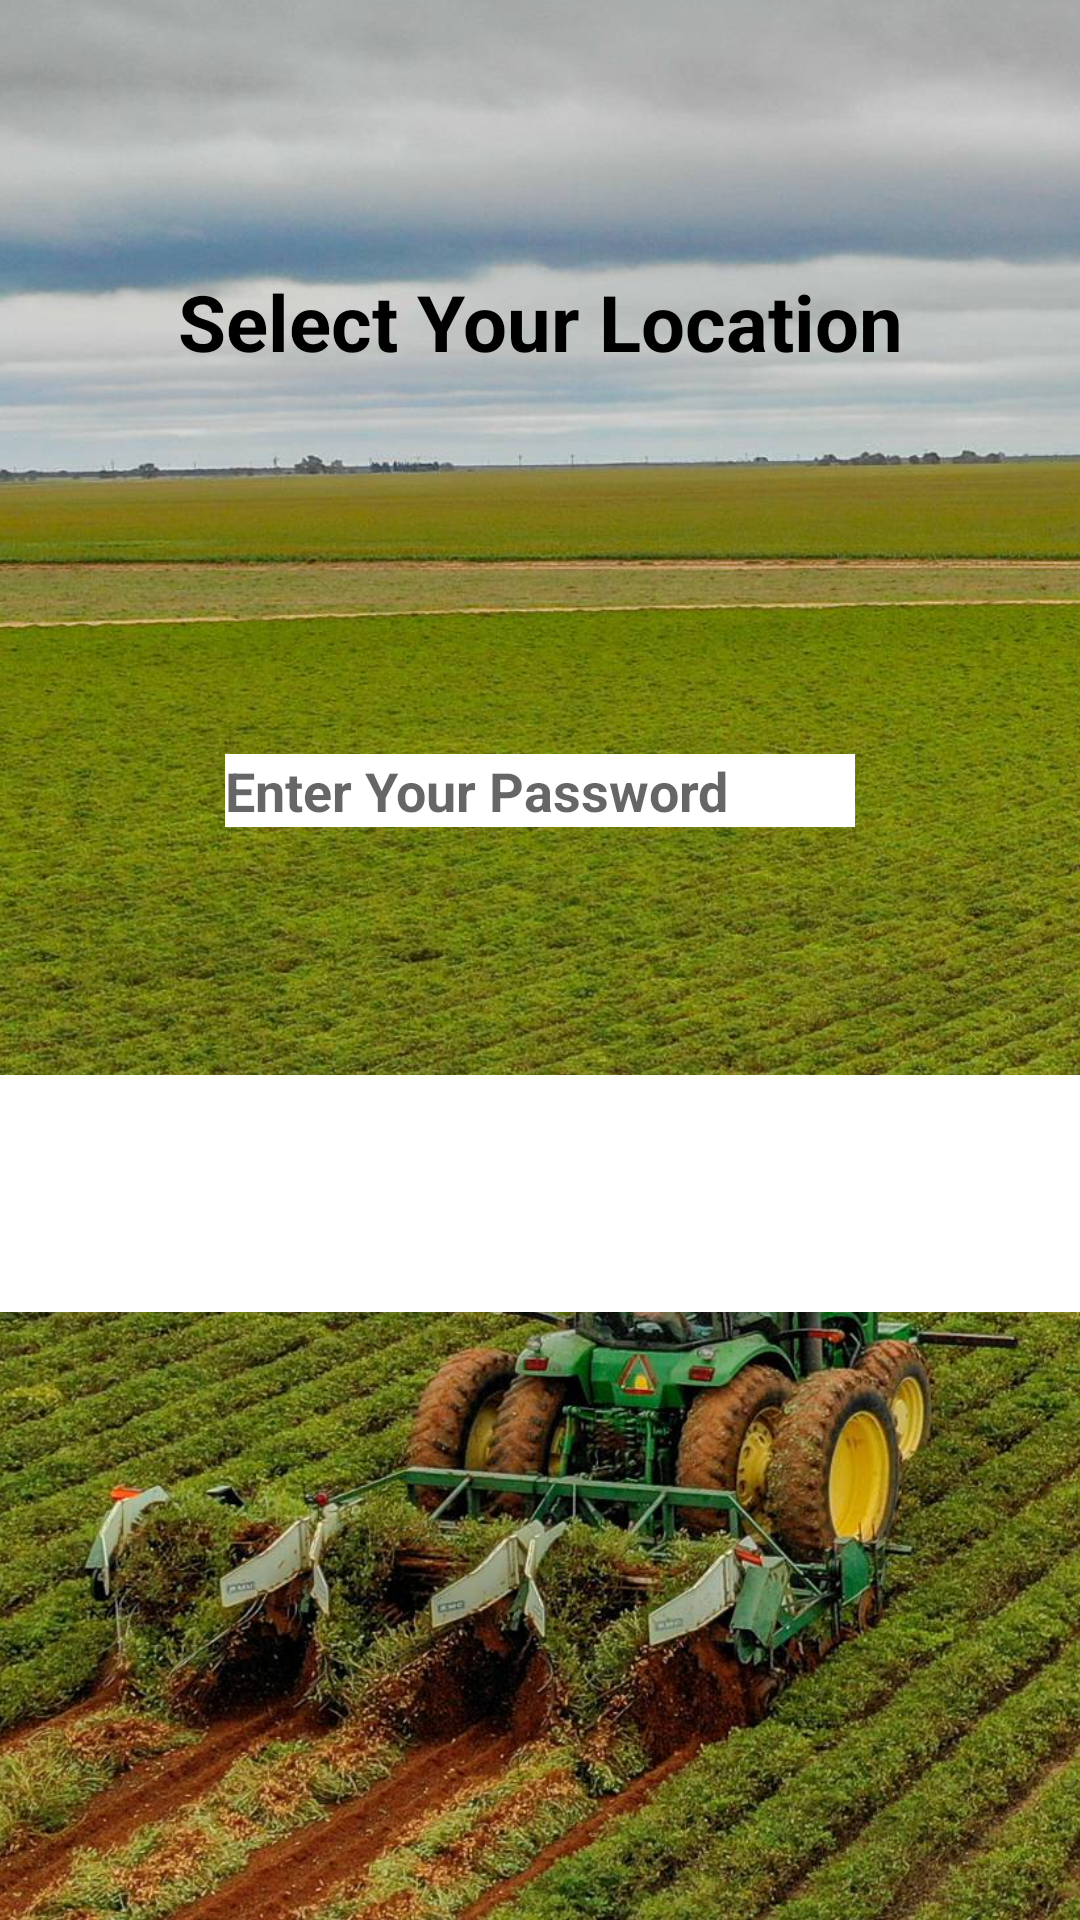

Here is an Android app screen rendered from its layout file. Give the layout XML and the strings, colors and styles it references.
<!-- AndroidManifest.xml: application theme AppTheme -->
<!-- res/layout/activity_select_option_for_price_update.xml -->
<?xml version="1.0" encoding="utf-8"?>
<androidx.constraintlayout.widget.ConstraintLayout xmlns:android="http://schemas.android.com/apk/res/android"
    xmlns:app="http://schemas.android.com/apk/res-auto"
    xmlns:tools="http://schemas.android.com/tools"
    android:layout_width="match_parent"
    android:layout_height="match_parent"
    android:background="#FFFFFF"
    tools:context=".Price.SelectOptionForPriceList">

    <ImageView
        android:id="@+id/imageView2"
        android:layout_width="855dp"
        android:layout_height="1026dp"
        android:alpha="1"
        app:layout_constraintBottom_toBottomOf="parent"
        app:layout_constraintEnd_toEndOf="parent"
        app:layout_constraintStart_toStartOf="parent"
        app:layout_constraintTop_toTopOf="parent"
        app:srcCompat="@drawable/splash" />

    <TextView
        android:id="@+id/locationHeading"
        android:layout_width="wrap_content"
        android:layout_height="wrap_content"
        android:layout_marginTop="84dp"
        android:layout_marginBottom="121dp"
        android:text="Select Your Location"
        android:textColor="#000000"
        android:textSize="26sp"
        android:textStyle="bold"
        app:layout_constraintBottom_toTopOf="@+id/editTextTextPassword"
        app:layout_constraintEnd_toEndOf="parent"
        app:layout_constraintStart_toStartOf="parent"
        app:layout_constraintTop_toTopOf="parent" />

    <Spinner
        android:id="@+id/LocationSpinner"
        android:layout_width="380dp"
        android:layout_height="79dp"
        android:layout_marginBottom="197dp"
        android:background="#FFFFFF"
        android:hapticFeedbackEnabled="false"
        android:spinnerMode="dropdown"
        app:layout_constraintBottom_toBottomOf="parent"
        app:layout_constraintEnd_toEndOf="parent"
        app:layout_constraintStart_toStartOf="parent"
        app:layout_constraintTop_toBottomOf="@+id/editTextTextPassword" />

    <EditText
        android:id="@+id/editTextTextPassword"
        android:layout_width="wrap_content"
        android:layout_height="wrap_content"
        android:layout_marginBottom="77dp"
        android:background="#FFFFFF"
        android:backgroundTint="#FFFFFF"
        android:ems="10"
        android:hint="Enter Your Password"
        android:inputType="textPassword"
        android:textColor="#000000"
        android:textStyle="bold"
        app:layout_constraintBottom_toTopOf="@+id/LocationSpinner"
        app:layout_constraintEnd_toEndOf="parent"
        app:layout_constraintStart_toStartOf="parent"
        app:layout_constraintTop_toBottomOf="@+id/locationHeading" />
</androidx.constraintlayout.widget.ConstraintLayout>
<!-- resources referenced by this layout -->
<resources>
  <!-- drawable splash: jpg bitmap (drawable, 458431 bytes) -->
</resources>
